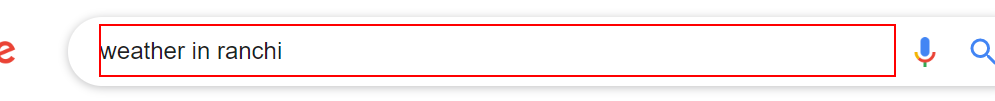
Task: Practice Problems
Workflow: Lesson4Practice

Step 1: type "["weather in "+ City]" into the text box 'q'

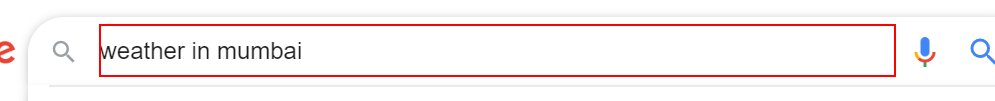
Step 2: type a value into the text box 'q'

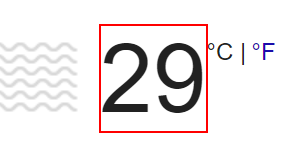
Step 3: get-text from the element 'wob_tm'

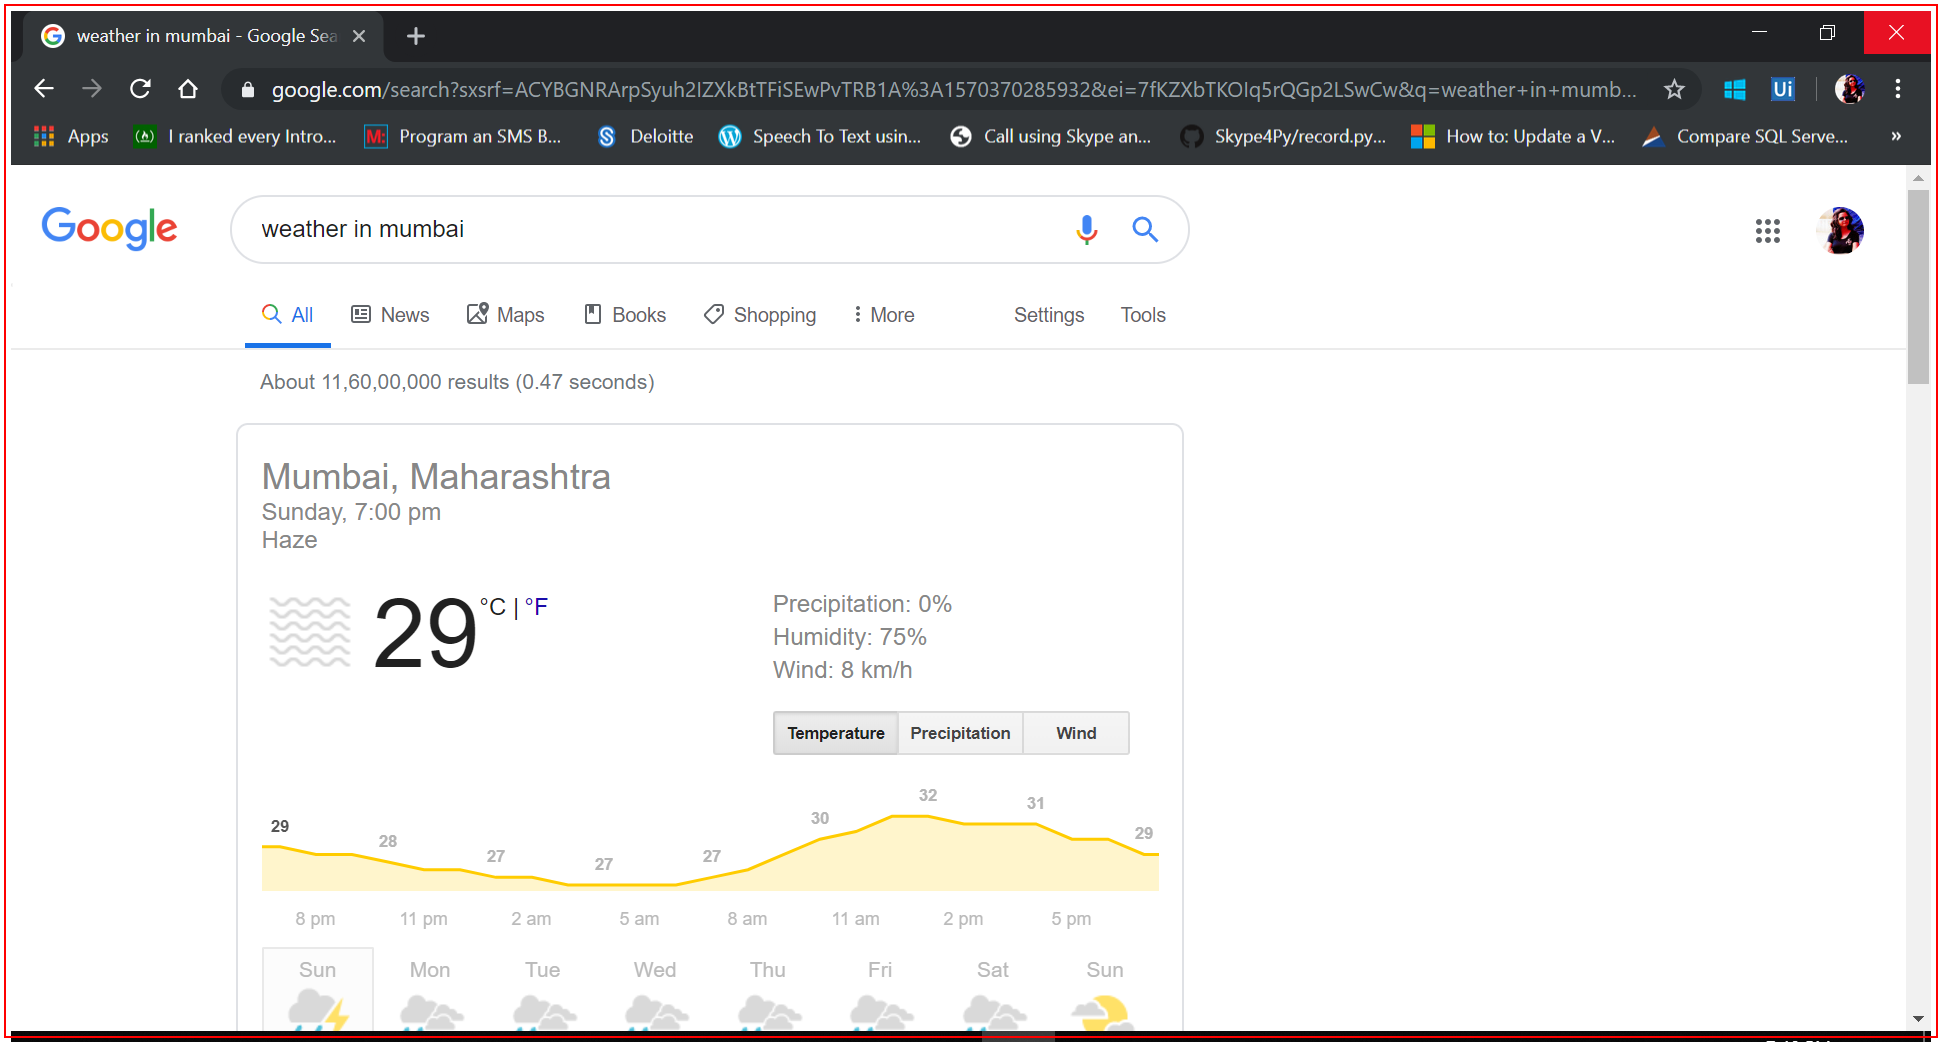
Step 4: Close Application 'chrome.exe weather'

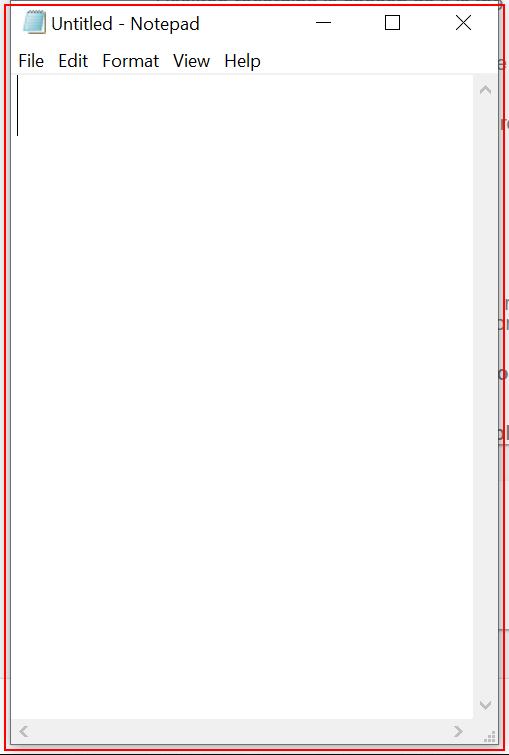
Step 5: Open 'notepad.exe Untitled' on the element in window 'Untitled - Notepad' (notepad.exe)

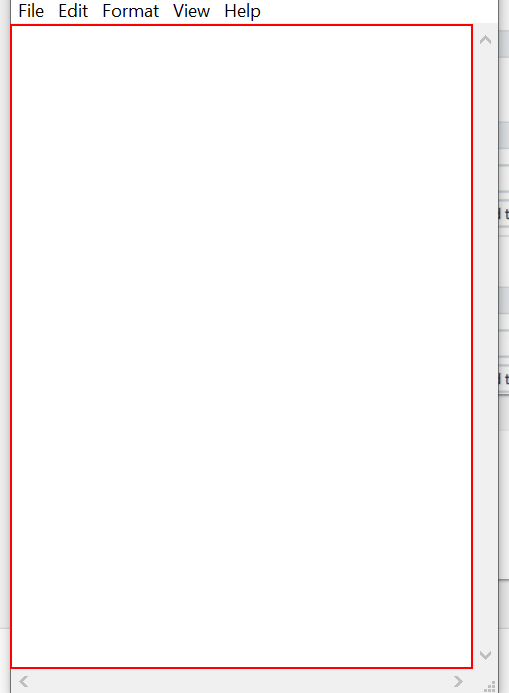
Step 6: type [Text] into the editable text 'Text Editor'

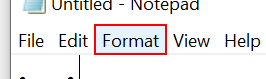
Step 7: click on the menu item 'Format'

Step 8: click on 'menu item  Font...' (no picture)

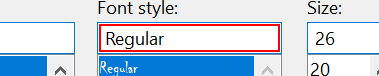
Step 9: type "bold"

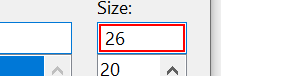
Step 10: type "16"

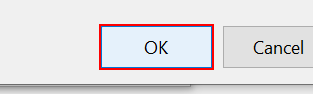
Step 11: click

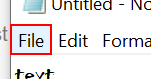
Step 12: click on the menu item 'File'

Step 13: click on 'menu item  Save As...' (no picture)

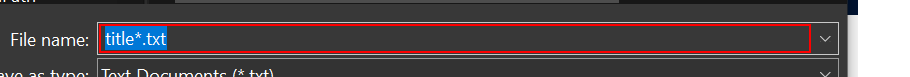
Step 14: type [Title]

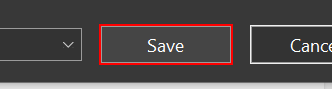
Step 15: click in window 'Save'

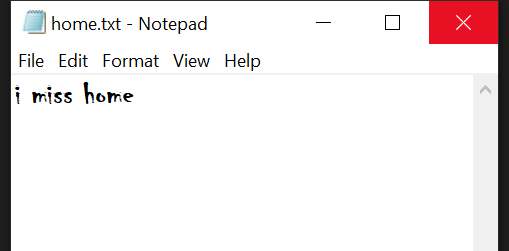
Step 16: Close Window 'notepad.exe home.txt' on the element (notepad.exe)